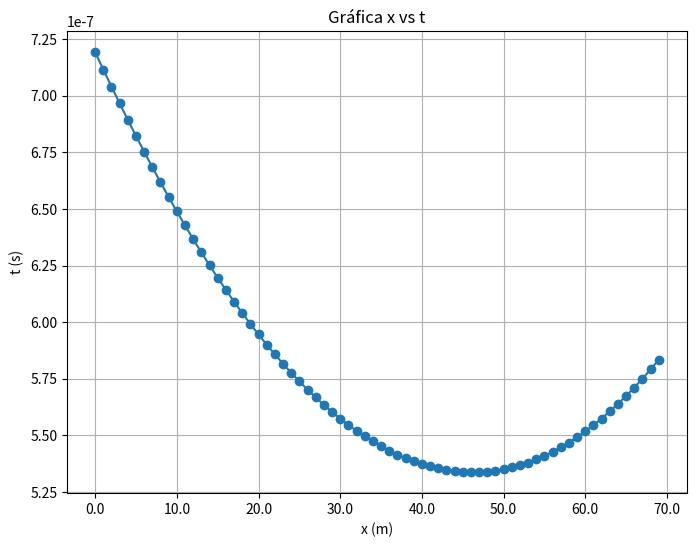

The script that saved this image:
import matplotlib.pyplot as plt
from matplotlib.ticker import StrMethodFormatter
import math
#asignamos los datos
x1=12
x2=61
y1=30
y2=-45

naire=1.00
ndiamante=2.42

velLuz=3.00*pow(10,8)
velEnDiamante=velLuz/ndiamante
angulo1=[]
angulo2=[]
tiempo=[]
#ES PARA EL TIEMPO y el angulo 1 y angulo 2 es para unas funciones del seno
for x in range (70):
    t=((math.sqrt(pow(x1-x,2)+pow(y1,2))/velLuz)+(math.sqrt(pow(x2-x,2)+pow(y2,2))/velEnDiamante))
    angulo1.append(abs((math.atan((x1-x)/y1))))
    angulo2.append(abs((math.atan((x2-x)/y2))))   
    tiempo.append(t)


#SNELL: n1 sen1 = n2 sen 2
for i in range(70):
    if(tiempo[i]==min(tiempo)):
        print(f'angulo 1: {math.degrees(angulo1[i])}')
        print(f'angulo 2: {math.degrees(angulo2[i])}')
        print(f'tiempo minimo: {tiempo[i]}')
        print(f'sin/sin: {(math.sin(angulo1[i])/math.sin(angulo2[i]))}')

x=range(70)

# Crear la gráfica
plt.figure(figsize=(8, 6))  # Tamaño de la figura

# Agregar los datos a la gráfica
plt.plot(x, tiempo, marker='o')
plt.gca().xaxis.set_major_formatter(StrMethodFormatter('{x:.1f}'))


# Etiquetas de los ejes
plt.xlabel('x (m)')
plt.ylabel('t (s)')

# Título de la gráfica
plt.title('Gráfica x vs t')

# Mostrar la gráfica
plt.grid(True)  # Mostrar cuadrícula
plt.show()
